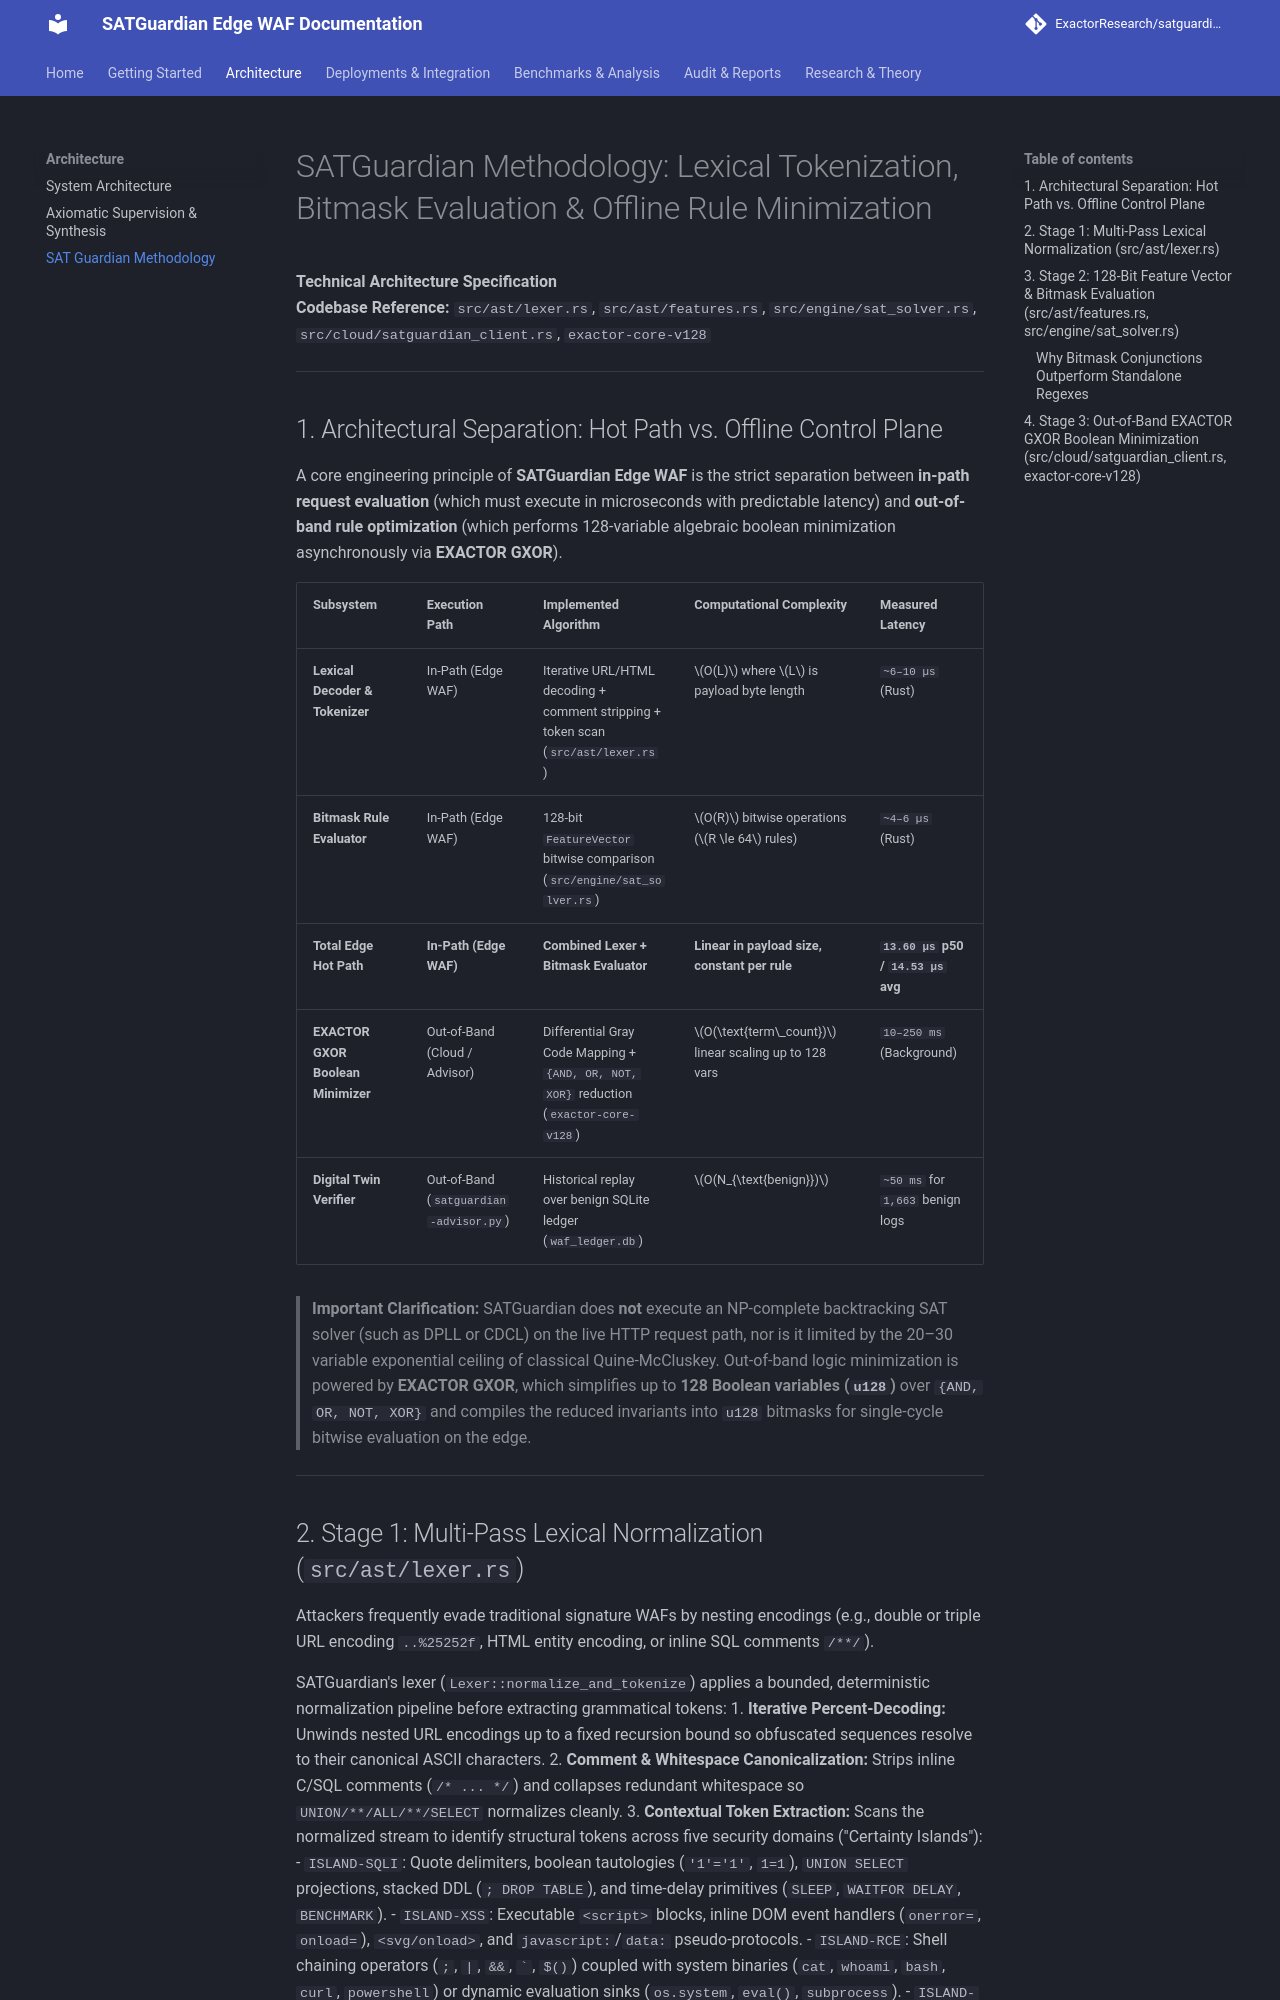

repository: ExactorResearch/exactor-waf-guardian · page: architecture/satguardian-methodology/index.html · generator: mkdocs

# SATGuardian Methodology: Lexical Tokenization, Bitmask Evaluation & Offline Rule Minimization

**Technical Architecture Specification**  
**Codebase Reference:** `src/ast/lexer.rs`, `src/ast/features.rs`, `src/engine/sat_solver.rs`, `src/cloud/satguardian_client.rs`, `exactor-core-v128`

---

## 1. Architectural Separation: Hot Path vs. Offline Control Plane

A core engineering principle of **SATGuardian Edge WAF** is the strict separation between **in-path request evaluation** (which must execute in microseconds with predictable latency) and **out-of-band rule optimization** (which performs 128-variable algebraic boolean minimization asynchronously via **EXACTOR GXOR**).

| Subsystem | Execution Path | Implemented Algorithm | Computational Complexity | Measured Latency |
| :--- | :--- | :--- | :--- | :--- |
| **Lexical Decoder & Tokenizer** | In-Path (Edge WAF) | Iterative URL/HTML decoding + comment stripping + token scan (`src/ast/lexer.rs`) | $O(L)$ where $L$ is payload byte length | `~6–10 µs` (Rust) |
| **Bitmask Rule Evaluator** | In-Path (Edge WAF) | 128-bit `FeatureVector` bitwise comparison (`src/engine/sat_solver.rs`) | $O(R)$ bitwise operations ($R \le 64$ rules) | `~4–6 µs` (Rust) |
| **Total Edge Hot Path** | **In-Path (Edge WAF)** | **Combined Lexer + Bitmask Evaluator** | **Linear in payload size, constant per rule** | **`13.60 µs` p50 / `14.53 µs` avg** |
| **EXACTOR GXOR Boolean Minimizer** | Out-of-Band (Cloud / Advisor) | Differential Gray Code Mapping + `{AND, OR, NOT, XOR}` reduction (`exactor-core-v128`) | $O(\text{term\_count})$ linear scaling up to 128 vars | `10–250 ms` (Background) |
| **Digital Twin Verifier** | Out-of-Band (`satguardian-advisor.py`) | Historical replay over benign SQLite ledger (`waf_ledger.db`) | $O(N_{\text{benign}})$ | `~50 ms` for `1,663` benign logs |

> **Important Clarification:** SATGuardian does **not** execute an NP-complete backtracking SAT solver (such as DPLL or CDCL) on the live HTTP request path, nor is it limited by the 20–30 variable exponential ceiling of classical Quine-McCluskey. Out-of-band logic minimization is powered by **EXACTOR GXOR**, which simplifies up to **128 Boolean variables (`u128`)** over `{AND, OR, NOT, XOR}` and compiles the reduced invariants into `u128` bitmasks for single-cycle bitwise evaluation on the edge.

---

## 2. Stage 1: Multi-Pass Lexical Normalization (`src/ast/lexer.rs`)

Attackers frequently evade traditional signature WAFs by nesting encodings (e.g., double or triple URL encoding `..%25252f`, HTML entity encoding, or inline SQL comments `/**/`).

SATGuardian's lexer (`Lexer::normalize_and_tokenize`) applies a bounded, deterministic normalization pipeline before extracting grammatical tokens:
1. **Iterative Percent-Decoding:** Unwinds nested URL encodings up to a fixed recursion bound so obfuscated sequences resolve to their canonical ASCII characters.
2. **Comment & Whitespace Canonicalization:** Strips inline C/SQL comments (`/* ... */`) and collapses redundant whitespace so `UNION/**/ALL/**/SELECT` normalizes cleanly.
3. **Contextual Token Extraction:** Scans the normalized stream to identify structural tokens across five security domains ("Certainty Islands"):
   - `ISLAND-SQLI`: Quote delimiters, boolean tautologies (`'1'='1'`, `1=1`), `UNION SELECT` projections, stacked DDL (`; DROP TABLE`), and time-delay primitives (`SLEEP`, `WAITFOR DELAY`, `BENCHMARK`).
   - `ISLAND-XSS`: Executable `<script>` blocks, inline DOM event handlers (`onerror=`, `onload=`), `<svg/onload>`, and `javascript:`/`data:` pseudo-protocols.
   - `ISLAND-RCE`: Shell chaining operators (`;`, `|`, `&&`, `` ` ``, `$()`) coupled with system binaries (`cat`, `whoami`, `bash`, `curl`, `powershell`) or dynamic evaluation sinks (`os.system`, `eval()`, `subprocess`).
   - `ISLAND-LFI`: Directory traversal sequences (`../`, `..\`) and direct kernel/system file descriptors (`/etc/passwd`, `/proc/self/environ`, `win.ini`).
   - `ISLAND-SSRF`: Internal cloud metadata targets (`169.254.169.254`), loopback addresses (`127.0.0.1`, `localhost`), and non-HTTP proxy schemes (`gopher://`, `dict://`, `file://`).

---
